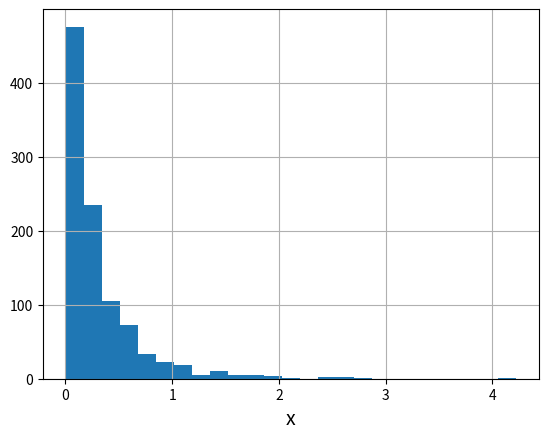

The script that saved this image:
import numpy as np
import matplotlib.pyplot as plt

# パレート分布に従う乱数の生成
s = np.random.pareto(4, 1000) # a:4, m:1, 1000個

plt.hist(s, bins=25)

plt.xlabel('x', size=14)
plt.grid()

plt.show()